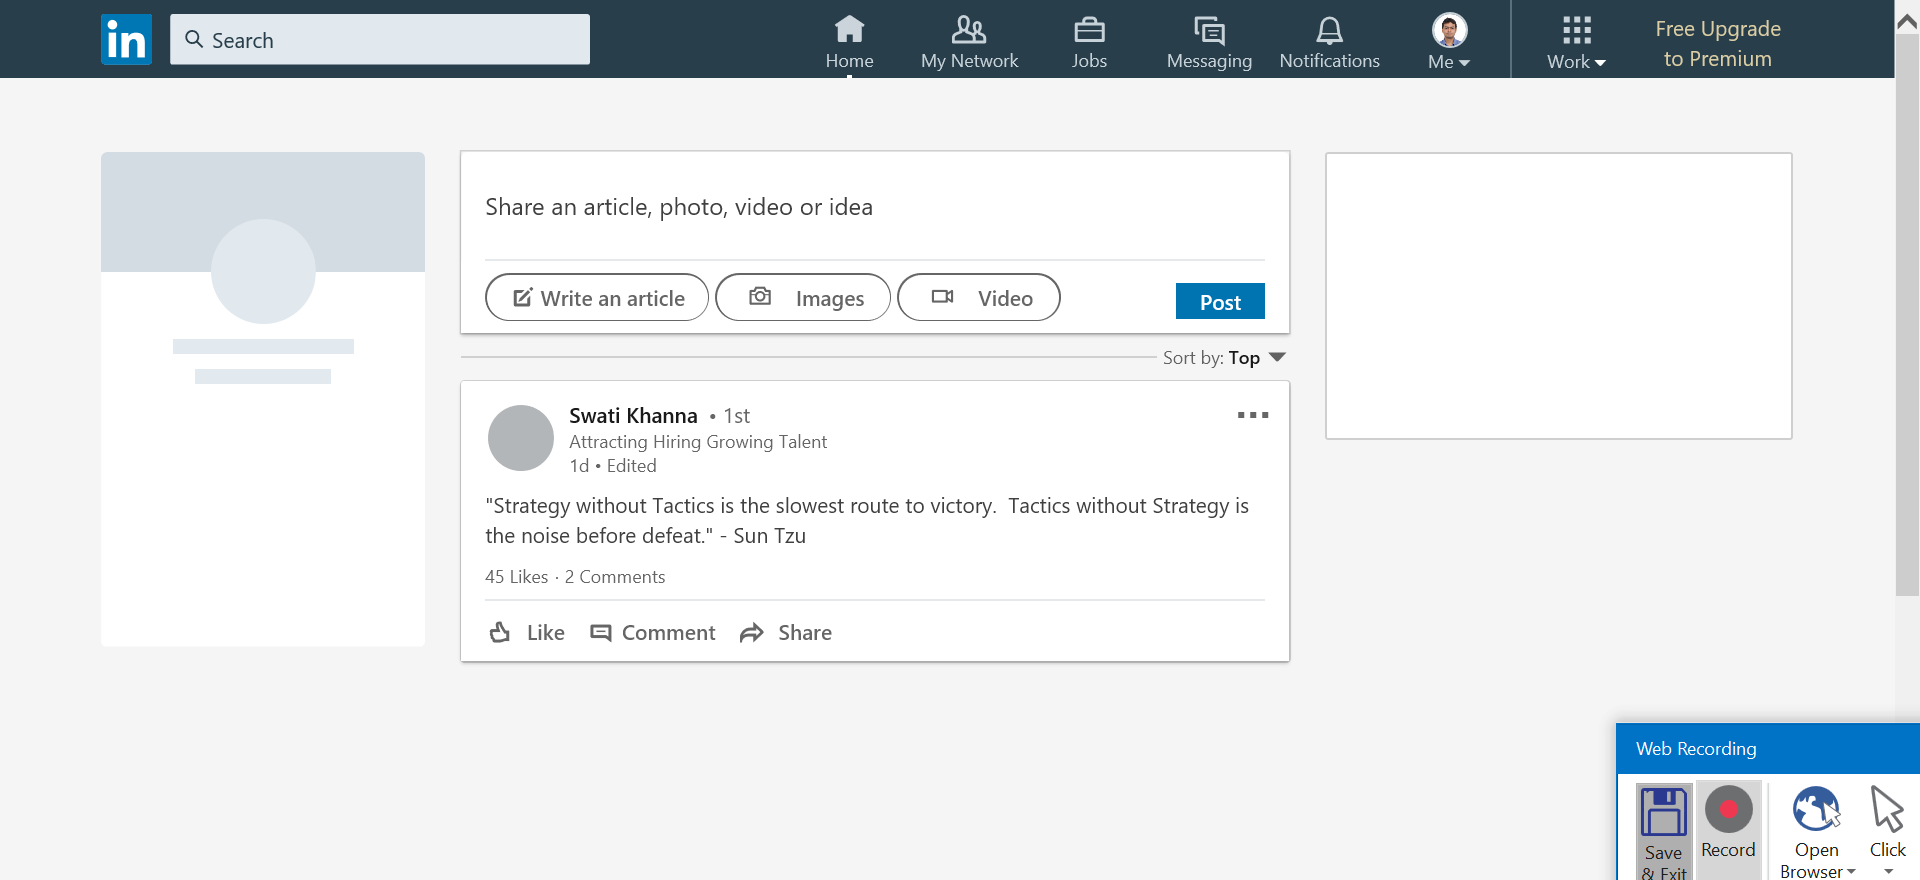
Task: Blank Project
Workflow: LinkedIn

Step 1: Attach Browser 'LinkedInL Page' in window '*LinkedIn*'

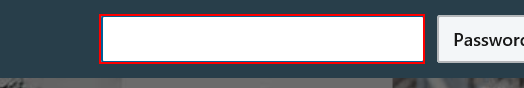
Step 2: click on the text box 'login-email'

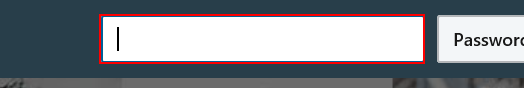
Step 3: type [strUserName] into the text box 'login-email'

Step 4: type a value into the text box 'login-password' (no picture)

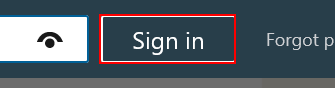
Step 5: click on the text box 'login-submit'

Step 6: type [in_strImagePath] (no picture)

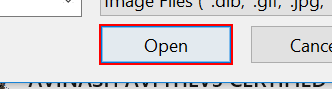
Step 7: click in window 'Open'

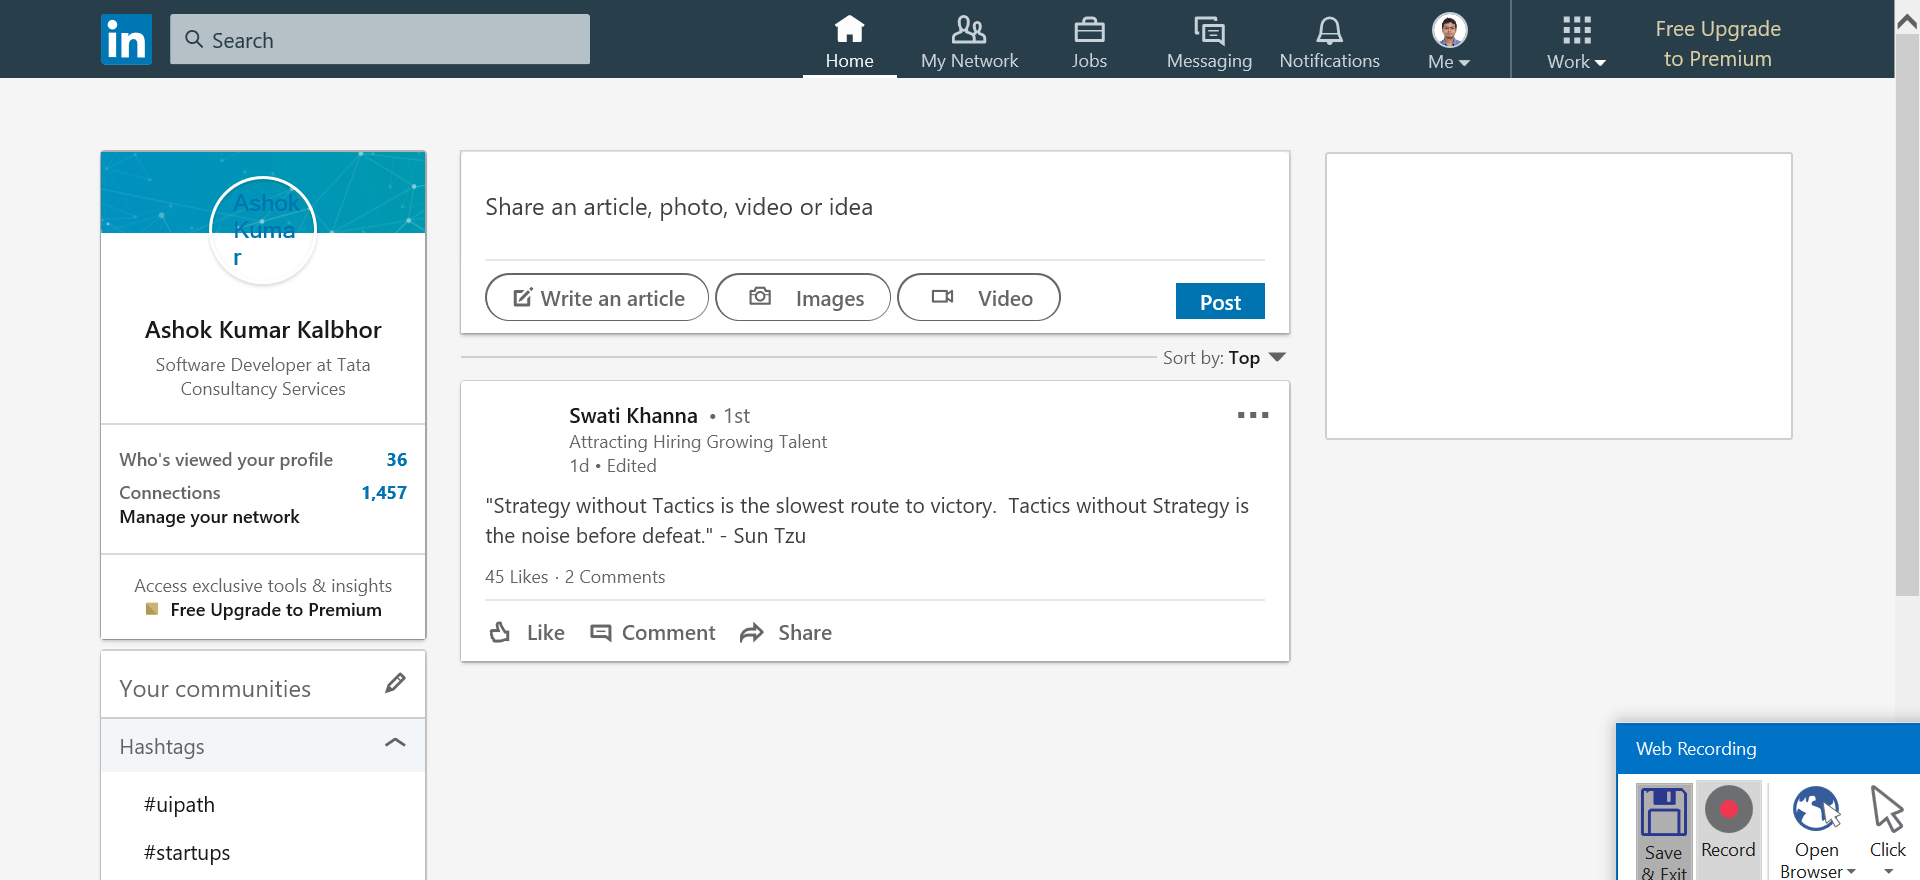
Step 8: Attach Browser 'LinkedIn Page' in window '*LinkedIn*'

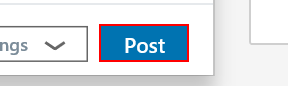
Step 9: click on the button